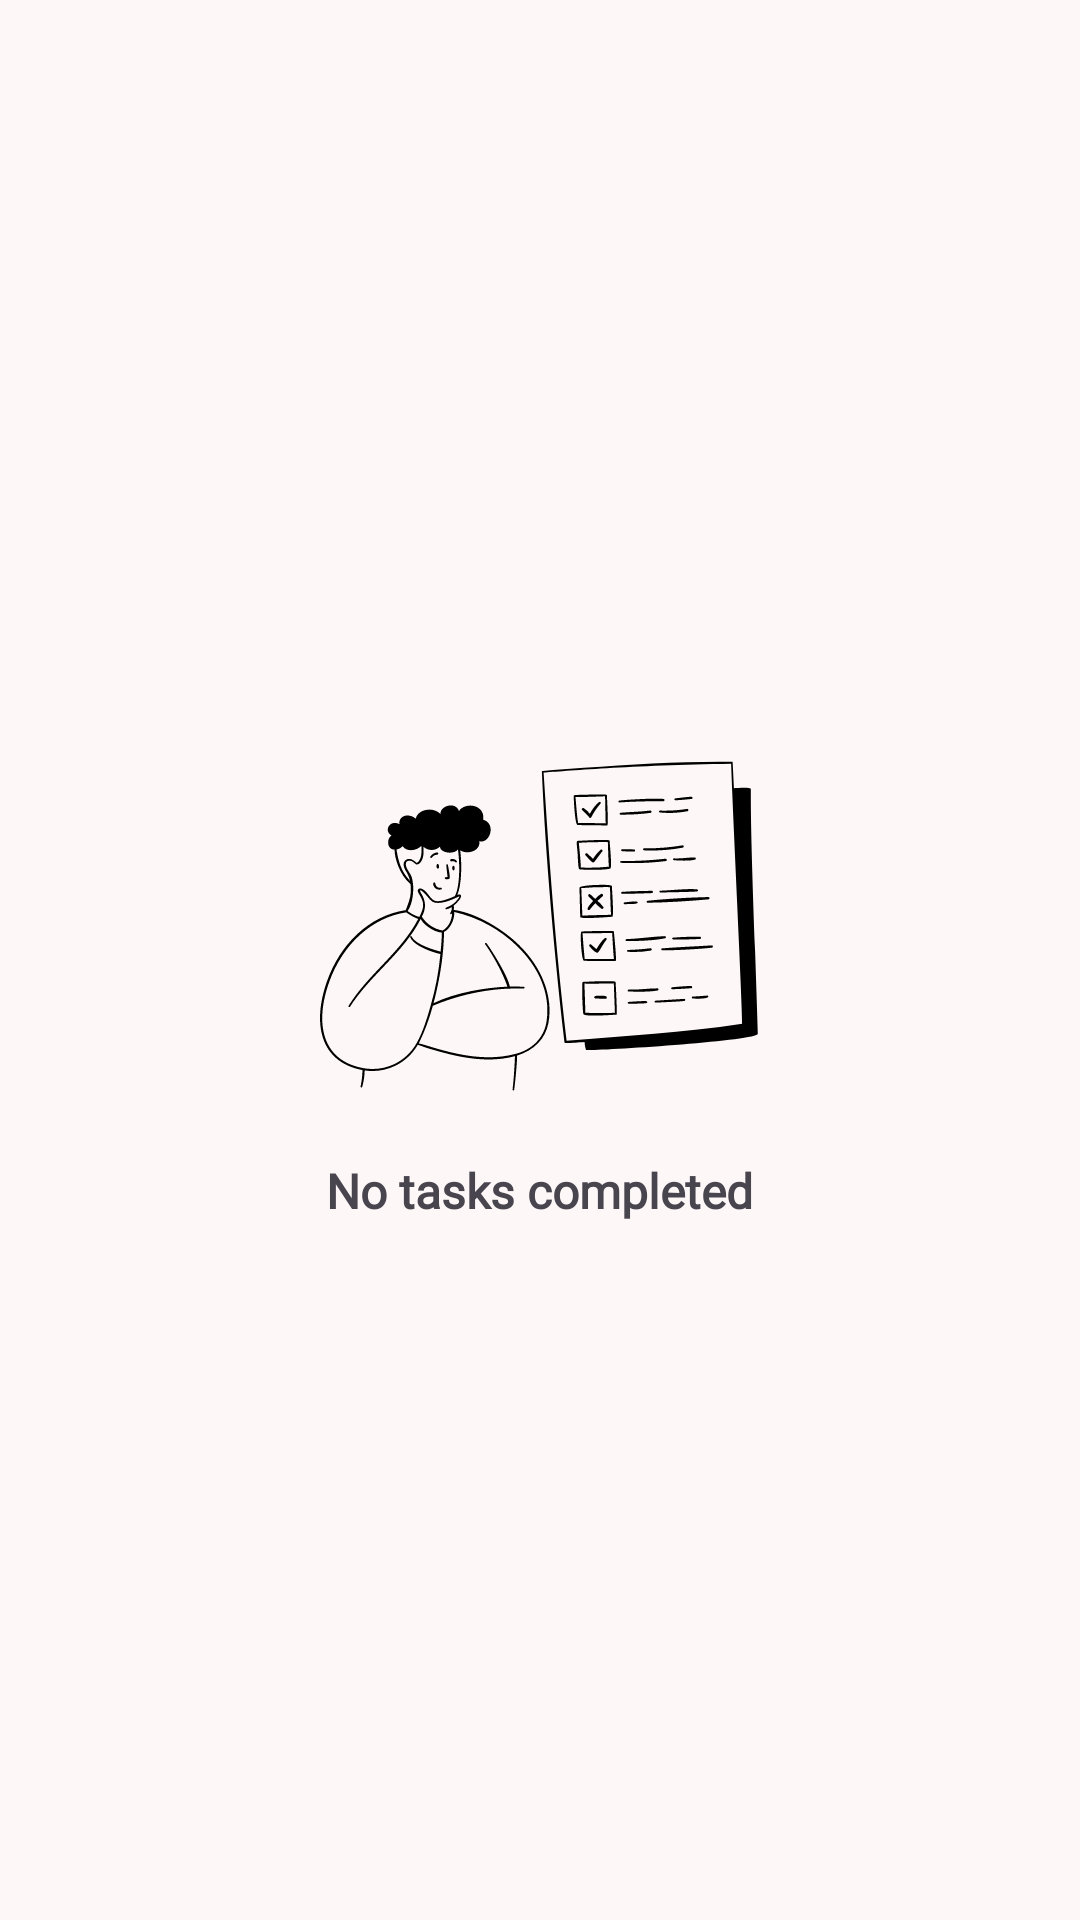

Layout XML and referenced resources for this Android screen:
<!-- AndroidManifest.xml: application theme Theme.Archives -->
<!-- res/layout/fragment_task_complete.xml -->
<?xml version="1.0" encoding="utf-8"?>
<FrameLayout xmlns:android="http://schemas.android.com/apk/res/android"
    xmlns:tools="http://schemas.android.com/tools"
    android:layout_width="match_parent"
    android:layout_height="match_parent"
    tools:context=".ui.activity.MainActivity">

    <LinearLayout
        android:id="@+id/task_complete_empty"
        android:layout_width="wrap_content"
        android:layout_height="wrap_content"
        android:layout_gravity="center"
        android:gravity="center"
        android:orientation="vertical">

        <ImageView
            android:layout_width="wrap_content"
            android:layout_height="wrap_content"
            android:src="@drawable/illustration_empty_list"/>

        <TextView
            android:layout_width="wrap_content"
            android:layout_height="wrap_content"
            android:fontFamily="@font/inter"
            android:textSize="16sp"
            android:textStyle="bold"
            android:text="No tasks completed"/>

    </LinearLayout>

    <androidx.recyclerview.widget.RecyclerView
        android:id="@+id/task_complete_recycler_view"
        android:layout_width="match_parent"
        android:layout_height="match_parent"
        android:layout_marginTop="6dp"
        android:divider="@android:color/transparent"/>

</FrameLayout>
<!-- resources referenced by this layout -->
<resources>
  <!-- drawable illustration_empty_list: vector/xml drawable (drawable, 16654 chars, omitted) -->
  <style name="Theme.Archives" parent="Base.Theme.Archives" />
  <style name="Base.Theme.Archives" parent="Theme.Material3.DayNight.NoActionBar">
          <item name="colorPrimary">@color/primary</item>
          <item name="colorOnPrimary">@color/onPrimary</item>
          <item name="colorPrimaryContainer">@color/primaryContainer</item>
          <item name="colorOnPrimaryContainer">@color/onPrimaryContainer</item>
  
          <item name="colorSecondary">@color/secondary</item>
          <item name="colorOnSecondary">@color/onSecondary</item>
          <item name="colorSecondaryContainer">@color/secondaryContainer</item>
          <item name="colorOnSecondaryContainer">@color/onSecondaryContainer</item>
  
          <item name="colorTertiary">@color/tertiary</item>
          <item name="colorOnTertiary">@color/onTertiary</item>
          <item name="colorTertiaryContainer">@color/tertiaryContainer</item>
          <item name="colorOnTertiaryContainer">@color/onTertiaryContainer</item>
  
          <item name="colorError">@color/error</item>
          <item name="colorOnError">@color/onError</item>
          <item name="colorErrorContainer">@color/errorContainer</item>
          <item name="colorOnErrorContainer">@color/onErrorContainer</item>
  
          <item name="android:colorBackground">@color/background</item>
          <item name="colorOnBackground">@color/onBackground</item>
  
          <item name="colorSurface">@color/surface</item>
          <item name="colorOnSurface">@color/onSurface</item>
          <item name="colorSurfaceVariant">@color/surfaceVariant</item>
          <item name="colorOnSurfaceVariant">@color/onSurfaceVariant</item>
  
          <item name="bottomNavigationStyle">@style/Widget.Material3.BottomNavigationView</item>
          <item name="switchStyle">@style/Widget.App.Switch</item>
      </style>
  <color name="primary">#5F5E59</color>
  <color name="onPrimary">#FFFFFF</color>
  <color name="primaryContainer">#FAF7F0</color>
  <color name="onPrimaryContainer">#72716C</color>
  <color name="secondary">#844E34</color>
  <color name="onSecondary">#FFFFFF</color>
  <color name="secondaryContainer">#A1664A</color>
  <color name="onSecondaryContainer">#FFFBFF</color>
  <color name="tertiary">#333331</color>
  <color name="onTertiary">#FFFFFF</color>
  <color name="tertiaryContainer">#4A4947</color>
  <color name="onTertiaryContainer">#BBB8B5</color>
  <color name="error">#AD292F</color>
  <color name="onError">#FFFFFF</color>
  <color name="errorContainer">#CF4244</color>
  <color name="onErrorContainer">#FFFBFF</color>
  <color name="background">#FDF8F7</color>
  <color name="onBackground">#1C1B1B</color>
  <color name="surface">#FDF8F7</color>
  <color name="onSurface">#1C1B1B</color>
  <color name="surfaceVariant">#E5E3D9</color>
  <color name="onSurfaceVariant">#474740</color>
  <style name="Widget.App.Switch" parent="Widget.Material3.CompoundButton.Switch">
          <item name="materialThemeOverlay">@style/ThemeOverlay.App.Switch</item>
          <item name="thumbTint">@color/white</item>
      </style>
  <style name="ThemeOverlay.App.Switch" parent="">
          <item name="colorPrimaryContainer">#5dc880</item>
          <item name="colorPrimary">#5dc880</item>
      </style>
  <color name="white">#FFFFFF</color>
</resources>
